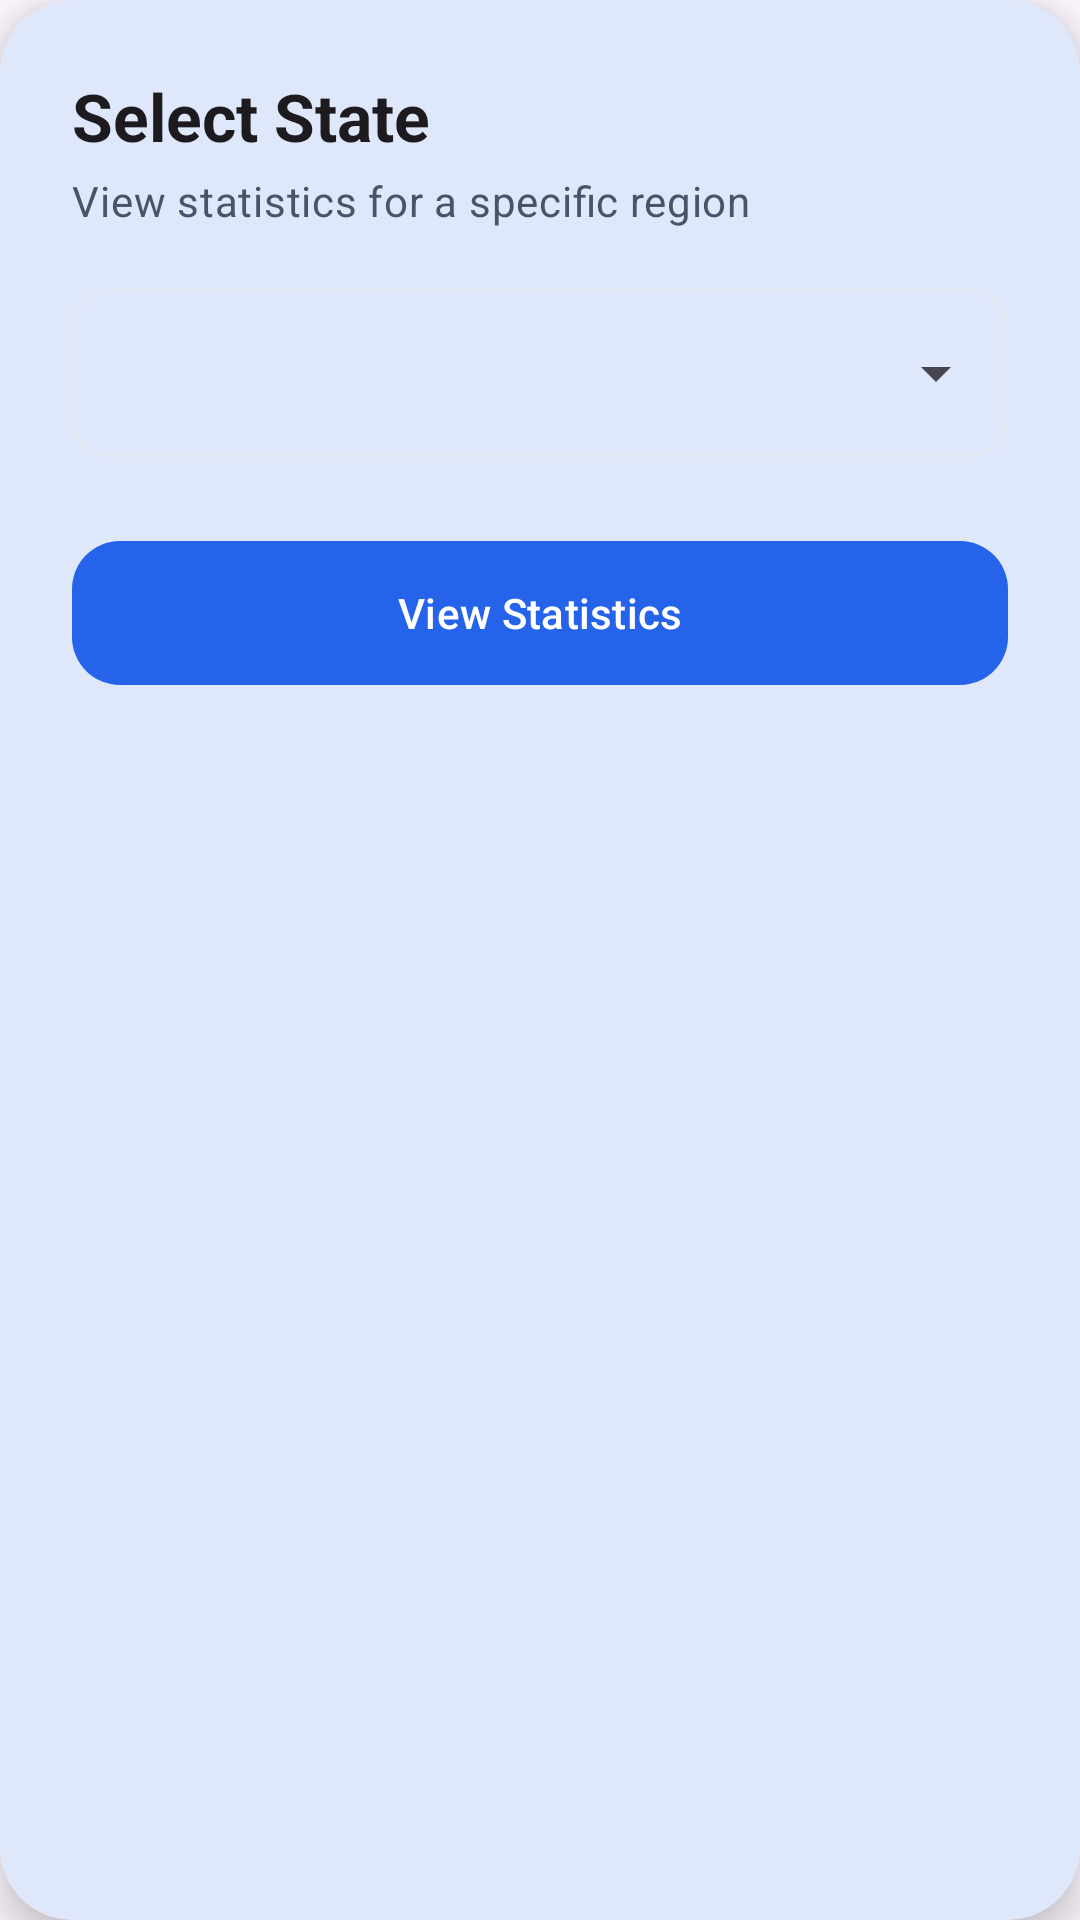

This screen was rendered from an Android layout file. Write that file and the resources it references.
<!-- AndroidManifest.xml: application theme Theme.Hackofiesta -->
<!-- res/layout/state_card.xml -->
<?xml version="1.0" encoding="utf-8"?>
<com.google.android.material.card.MaterialCardView xmlns:android="http://schemas.android.com/apk/res/android"
    xmlns:app="http://schemas.android.com/apk/res-auto"
    android:layout_width="match_parent"
    android:layout_height="wrap_content"
    android:layout_margin="16dp"
    app:cardCornerRadius="24dp"
    app:cardElevation="8dp"
    app:strokeWidth="0dp">

    <LinearLayout
        android:layout_width="match_parent"
        android:layout_height="wrap_content"
        android:orientation="vertical"
        android:padding="24dp">

        <TextView
            style="@style/TextAppearance.Material3.TitleLarge"
            android:layout_width="wrap_content"
            android:layout_height="wrap_content"
            android:text="Select State"
            android:textStyle="bold" />

        <TextView
            style="@style/TextAppearance.Material3.BodyMedium"
            android:layout_width="wrap_content"
            android:layout_height="wrap_content"
            android:layout_marginTop="4dp"
            android:text="View statistics for a specific region"
            android:textColor="?attr/colorOnSurfaceVariant" />

        <com.google.android.material.card.MaterialCardView
            android:layout_width="match_parent"
            android:layout_height="wrap_content"
            android:layout_marginTop="20dp"
            app:cardCornerRadius="12dp"
            app:cardElevation="0dp"
            app:strokeColor="?attr/colorOutlineVariant"
            app:strokeWidth="1dp">

            <Spinner
                android:id="@+id/stateSpinner"
                android:layout_width="match_parent"
                android:layout_height="56dp"
                android:paddingStart="12dp"
                android:paddingEnd="12dp" />

        </com.google.android.material.card.MaterialCardView>

        <com.google.android.material.button.MaterialButton
            android:id="@+id/btnApply"
            style="@style/Widget.Material3.Button"
            android:layout_width="match_parent"
            android:layout_height="56dp"
            android:layout_marginTop="24dp"
            android:textColor="#FFFFFF"
            android:text="View Statistics"
            app:cornerRadius="16dp" />

    </LinearLayout>

</com.google.android.material.card.MaterialCardView>
<!-- resources referenced by this layout -->
<resources>
  <style name="Theme.Hackofiesta" parent="Base.Theme.Hackofiesta" />
  <style name="Base.Theme.Hackofiesta" parent="Theme.Material3.DayNight.NoActionBar">
          
          
          <item name="colorPrimary">@color/button_bg</item>
          <item name="colorSurface">@color/surface_light</item>
          <item name="colorOnSurface">@color/on_surface_light</item>
          <item name="colorOnSurfaceVariant">@color/on_surface_variant_light</item>
          <item name="colorContainer">@color/card_bg_light</item>
          <item name="colorSurfaceVariant">@color/card_bg_light</item>
          <item name="colorOutlineVariant">@color/outline_variant_light</item>
          <item name="colorIcon">@color/icon_light</item>
      </style>
  <color name="button_bg">#2563EB</color>
  <color name="surface_light">#F8FAFC</color>
  <color name="on_surface_light">#0F172A</color>
  <color name="on_surface_variant_light">#475569</color>
  <color name="card_bg_light">#ECECEF</color>
  <color name="outline_variant_light">#E2E8F0</color>
  <color name="icon_light">#000000</color>
</resources>
